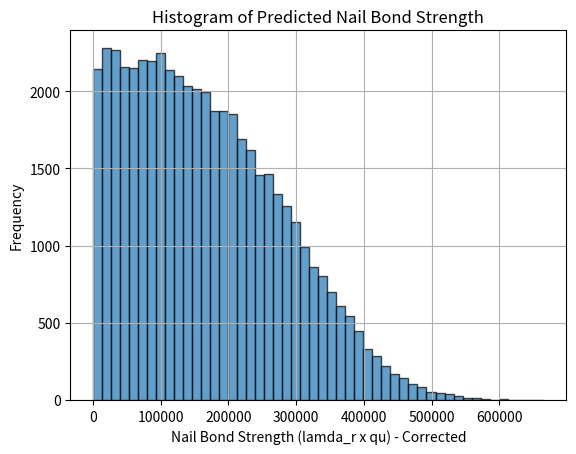

Write the Python code that produced this figure.
import numpy as np
import matplotlib.pyplot as plt
from scipy.stats import lognorm

def reliability_analysis():
    # Constants
    beta_T = 2.33
    num_simulations = 50000

    # Soil properties
    phi_mean = 36
    phi_cov = 0.06
    c_mean = 5
    c_cov = 0.30
    gamma_mean = 21
    gamma_cov = 0.05

    # Nail properties
    lamda_r_mean = 1
    lamda_r_cov = 0.298
    lamda_q_mean = 0.95
    lamda_q_cov = 0.382
    H = 10
    qs = 12
    i = 15
    h = 0.5
    DD = 0.15
    L = 4
    Sh = 1  # Assuming a value of 1 for horizontal soil nail spacing
    Sv = 1  # Assuming a value of 1 for vertical soil nail spacing

    # Function to calculate qu
    def gepModelqu(d):
        G1C2 = -3.48844627213141
        G1C5 = -6.20175817133091
        G2C6 = 5.49893271745485
        G2C5 = -4.29113855828654
        G2C9 = -3.95507070751173
        G2C2 = 3.49594053665271
        G3C0 = -7.14015242255928
        G3C7 = -9.77987402445779
        G4C2 = 7.15933713797418
        G4C8 = -6.18209711691404
        G4C9 = 4.90646790649796
        G4C7 = 3.12698433622949
        G4C0 = -5.74391414499274

        L = 0
        DD = 1
        i = 2
        sigma_v = 3
        c = 4
        phi = 5

        y = 0.0

        y = ((d[L] + (((d[phi] - d[i]) + (d[sigma_v] + d[phi])) / 2.0)) + (G1C2 / (((d[phi] / d[L]) + G1C5) / 2.0)))
        y = y + ((G2C6 * ((G2C9 - G2C6) + (G2C2 / d[DD]))) + (((d[phi] + d[phi]) - d[i]) - (G2C5 * d[c])))
        y = y + ((((d[L] / d[DD]) - (G3C0 * d[L])) - d[phi]) / (
                    ((((G3C7 + G3C7) + d[phi]) / 2.0) + (d[i] - d[phi])) / 2.0))
        y = y + (((((G4C7 * G4C7) / ((d[c] + G4C0) / 2.0)) + ((d[L] - d[DD]) * d[i])) / 2.0) - (
                    (G4C8 + d[c]) / 2.0))
        y = y + ((G4C9 * d[i]) / 2.0)

        return y

    # Calculate nail pullout resistance (Pult)
    def calculate_Pult(D, L, qu):
        return 3.14 * D * L * qu

    # Calculate nail tensile load (Tn)
    def calculate_Tn(H, h, Ka, gamma, qs, Sh, Sv):
        return h * Ka * (gamma * H + qs) * Sh * Sv

    # Generate random samples for the uncertain variables
    phi_samples = lognorm.rvs(s=phi_cov, scale=phi_mean, size=num_simulations)
    c_samples = lognorm.rvs(s=c_cov, scale=c_mean, size=num_simulations)
    gamma_samples = lognorm.rvs(s=gamma_cov, scale=gamma_mean, size=num_simulations)
    lamda_r_samples = np.random.normal(loc=lamda_r_mean, scale=lamda_r_mean * lamda_r_cov, size=num_simulations)
    lamda_q_samples = np.random.normal(loc=lamda_q_mean, scale=lamda_q_mean * lamda_q_cov, size=num_simulations)

    # Perform reliability analysis
    Pult_samples = []
    for i in range(num_simulations):
        phi = phi_samples[i]
        c = c_samples[i]
        gamma = gamma_samples[i]
        lamda_r = lamda_r_samples[i]
        lamda_q = lamda_q_samples[i]

        qu = gepModelqu([L, DD, i, phi, c, phi])
        Pult = calculate_Pult(DD, L, qu)
        Tn = calculate_Tn(H, h, 0.0, gamma, qs, Sh, Sv)

        g = lamda_r * Pult - lamda_q * Tn

        if g >= 0:
            Pult_samples.append(lamda_r * qu)

    # Apply model bias correction
    Pult_samples = np.array(Pult_samples) * beta_T

    # Plot histogram
    plt.hist(Pult_samples, bins=50, edgecolor='black', alpha=0.7)
    plt.xlabel('Nail Bond Strength (lamda_r x qu) - Corrected')
    plt.ylabel('Frequency')
    plt.title('Histogram of Predicted Nail Bond Strength')
    plt.grid(True)
    plt.show()


# Run the reliability analysis and plot the histogram
reliability_analysis()
